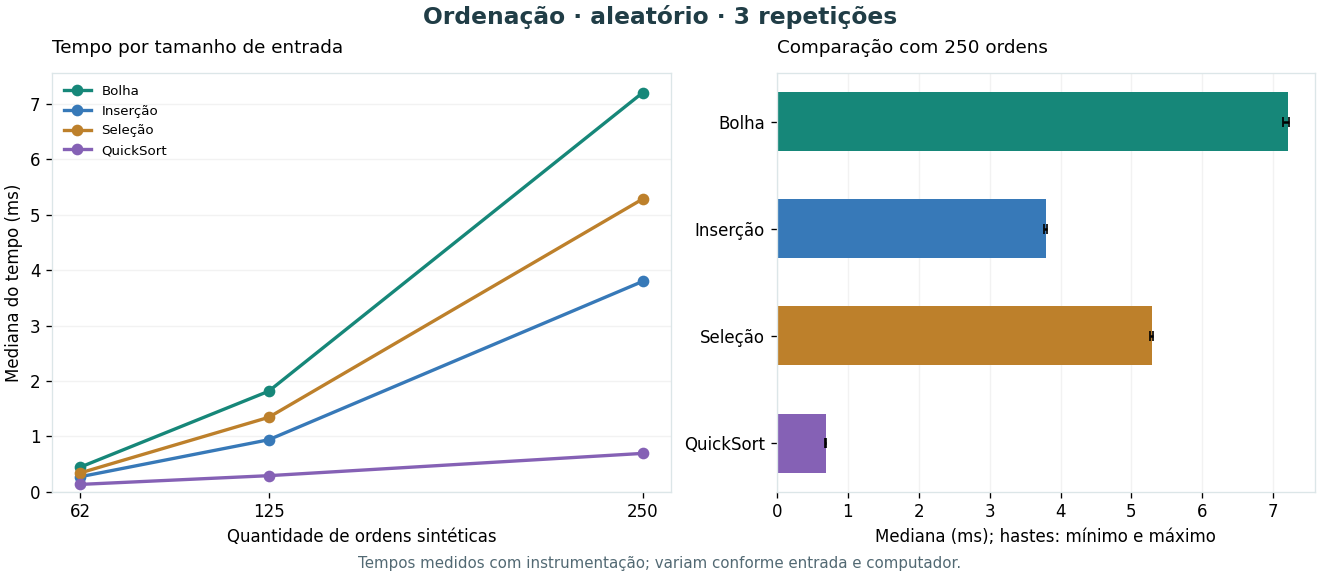

The data file committed next to this chart (first rows):
tamanho, metodo, mediana_ms, minimo_ms, maximo_ms, comparacoes, movimentos
62, bolha, 0.4417, 0.4413, 0.5379, 1890, 2052
62, insercao, 0.269, 0.2521, 0.3181, 1083, 1087
62, selecao, 0.3381, 0.3237, 0.3411, 1891, 112
62, quicksort, 0.1309, 0.1295, 0.1337, 421, 476
125, bolha, 1.814, 1.795, 1.852, 7672, 7612
125, insercao, 0.937, 0.923, 0.9927, 3925, 3930
125, selecao, 1.342, 1.315, 1.378, 7750, 236
125, quicksort, 0.2888, 0.2684, 0.3, 874, 932
250, bolha, 7.206, 7.143, 7.226, 30825, 31024
250, insercao, 3.798, 3.773, 3.803, 15757, 15761
250, selecao, 5.286, 5.263, 5.304, 31125, 488
250, quicksort, 0.6912, 0.6797, 0.6948, 2207, 2852
